Run: headless pygame with SDL's dummy video driver; simulated clock (each Clock.tick advances the game by its frame time, no real sleeping); random seed 0; keys injected as events and as key.get_pressed() state; mouse plan: one left click at the window centre at the start of phase 2, then a move to the lower-right quarter at the start of phase 3.
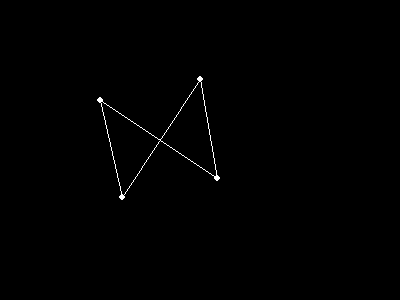
Frame 1 of 4 · flips 1–60 · no input
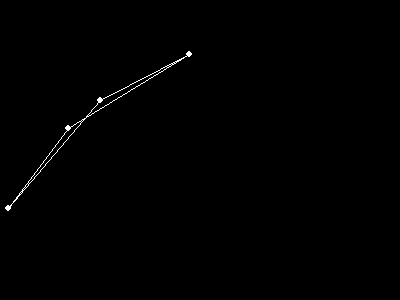
Frame 2 of 4 · flips 61–180 · clicked the window centre · tapped SPACE, RETURN · held RIGHT (→), D
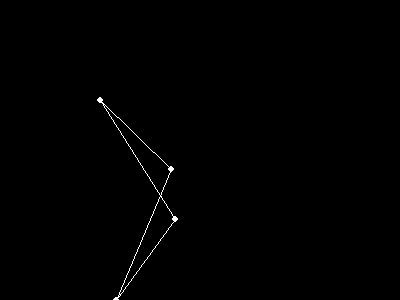
Frame 3 of 4 · flips 181–300 · moved the mouse to the lower-right quarter · held DOWN (↓), S
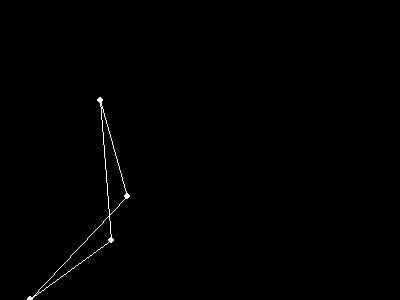
Frame 4 of 4 · flips 301–420 · held LEFT (←), A, UP (↑), W

The pygame program that drew these frames:

#!/usr/bin/env python3
# -*- coding: utf-8 -*-
"""
Created on Mon Nov 27 19:43:01 2017

@author: kaswan
"""

import pygame, sys, math

pygame.init()

FPS = 60  # frames per second setting
fpsClock = pygame.time.Clock()

# set up the window
WIDTH = 400
HEIGHT = 300
screen = pygame.display.set_mode((WIDTH, HEIGHT), 0, 32)
pygame.display.set_caption('Verlet Simple Rigid Body System')

BLACK = (0, 0, 0)
WHITE = (255, 255, 255)
RED = (255, 0, 0)


class Particle:
    def __init__(self, x, y, m=1.0,**kwargs):
        self.m = m
        self.x = x
        self.y = y
        self.oldx = x - 10
        self.oldy = y
        self.newx = x
        self.newy = y
        self.ax = 0
        self.ay = 9.8

        self.selected = False
        self.fixed = kwargs.get("fixed",False)

    def update(self, delta_t):
        if self.fixed == False:
            # Collision Process
            if self.x < 0 or self.x > WIDTH:
                self.x, self.oldx = self.oldx, self.x
            if self.y < 0 or self.y > HEIGHT:
                self.y, self.oldy = self.oldy, self.y

            # Verlet Integration
            self.newx = 2.0 * self.x - self.oldx + self.ax * delta_t * delta_t
            self.newy = 2.0 * self.y - self.oldy + self.ay * delta_t * delta_t
            self.oldx = self.x
            self.oldy = self.y
            self.x = self.newx
            self.y = self.newy

        if self.selected:
            pos = pygame.mouse.get_pos()
            self.x = pos[0]
            self.y = pos[1]

        if mouse == False:
            self.selected = False

    def draw(self, surf, size):
        if self.selected == True:
            color = RED
        else:
            color = WHITE
        pygame.draw.circle(surf, color, (int(self.x), int(self.y)), size)


class Constraint:
    def __init__(self, index0, index1):
        self.index0 = index0
        self.index1 = index1
        delta_x = particles[index0].x - particles[index1].x
        delta_y = particles[index0].y - particles[index1].y
        self.restLength = math.sqrt(delta_x * delta_x + delta_y * delta_y)

    def update(self):

        delta_x = particles[self.index1].x - particles[self.index0].x
        delta_y = particles[self.index1].y - particles[self.index0].y
        deltaLength = math.sqrt(delta_x * delta_x + delta_y * delta_y)
        diff = (deltaLength - self.restLength) / (deltaLength + 0.001)

        if particles[self.index0].fixed == False:
            particles[self.index0].x += 0.5 * diff * delta_x
            particles[self.index0].y += 0.5 * diff * delta_y
        if particles[self.index1].fixed == False:
            particles[self.index1].x -= 0.5 * diff * delta_x
            particles[self.index1].y -= 0.5 * diff * delta_y

    def draw(self, surf, size):
        x0 = particles[self.index0].x
        y0 = particles[self.index0].y
        x1 = particles[self.index1].x
        y1 = particles[self.index1].y
        pygame.draw.line(surf, WHITE, (int(x0), int(y0)), (int(x1), int(y1)), size)


delta_t = 0.1
NUM_ITER = 10
mouse = False

# create particles
particles = []
for i in range(3):
    x = 20.0 * math.cos(math.radians(120) * i)
    y = 20.0 * math.sin(math.radians(120) * i)
    p = Particle(WIDTH * 0.5 + x, HEIGHT * 0.5 + y)
    if i == 0:
        p.fixed = True
    particles.append(p)
particles =[Particle(100,100,fixed=True),Particle(200,100),Particle(100,200),Particle(200,200)]


def find_particle(pos):
    for i in range(len(particles)):
        dx = particles[i].x - pos[0]
        dy = particles[i].y - pos[1]
        if (dx * dx + dy * dy) < 400:
            particles[i].selected = True
            break


constraints = []
for i in range(4):
    index0 = i
    index1 = (i + 1) % 4
    c = Constraint(index0, index1)
    constraints.append(c)

while True:
    screen.fill(BLACK)

    # particles update
    for i in range(len(particles)):
        particles[i].update(delta_t)
    # constraints update
    for n in range(NUM_ITER):
        for i in range(len(constraints)):
            constraints[i].update()

    # particles draw
    for i in range(len(particles)):
        particles[i].draw(screen, 3)
    # constraints draw
    for i in range(len(constraints)):
        constraints[i].draw(screen, 1)

    for event in pygame.event.get():
        if event.type == pygame.QUIT:
            pygame.quit()
            sys.exit()
        if event.type == pygame.MOUSEBUTTONDOWN:
            mouse = True
        if event.type == pygame.MOUSEBUTTONUP:
            mouse = False

    if mouse:
        pos = pygame.mouse.get_pos()
        find_particle(pos)

    pygame.display.update()
    fpsClock.tick(FPS)
